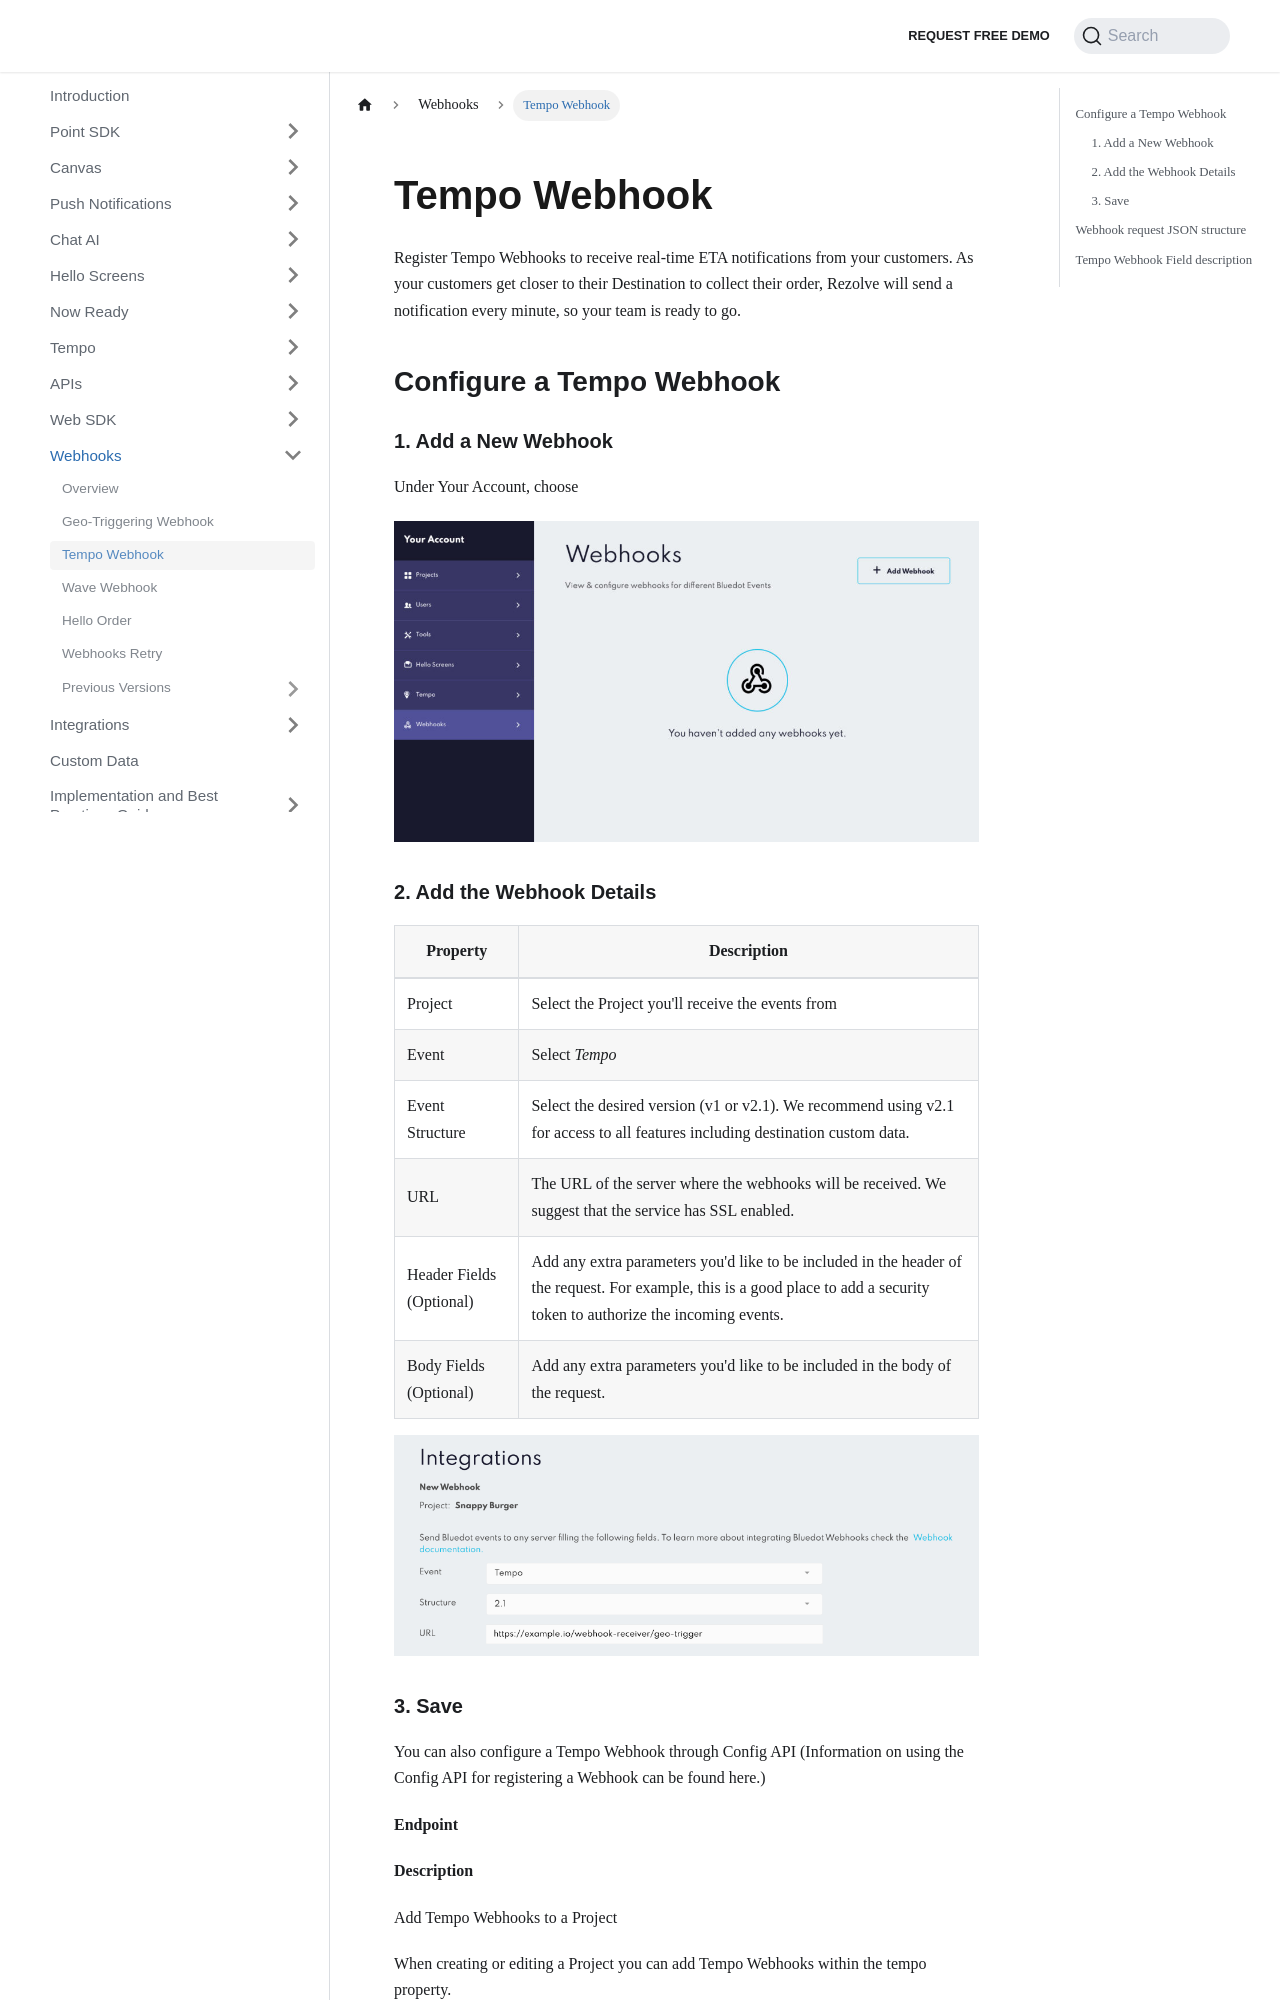

repository: Bluedot-Innovation/documentation · page: Webhooks/Tempo.html · generator: docusaurus

Tempo Webhook
=========================

Register Tempo Webhooks to receive real-time ETA notifications from your customers. As your customers get closer to their Destination to collect their order, Rezolve will send a notification every minute, so your team is ready to go.

Configure a Tempo Webhook
-------------------------

### 1\. Add a New Webhook

Under Your Account, choose

![](../assets/new-webhook-1024x563.jpg)

### 2\. Add the Webhook Details

| **Property**             | **Description**                                                                                                                                                              |
| ------------------------ | ---------------------------------------------------------------------------------------------------------------------------------------------------------------------------- |
| Project                  | Select the Project you'll receive the events from                                                                                                                            |
| Event                    | Select _Tempo_                                                                                                                                                               |
| Event Structure          | Select the desired version (v1 or v2.1). We recommend using v2.1 for access to all features including destination custom data.                                              |
| URL                      | The URL of the server where the webhooks will be received. We suggest that the service has SSL enabled.                                                                      |
| Header Fields (Optional) | Add any extra parameters you'd like to be included in the header of the request. For example, this is a good place to add a security token to authorize the incoming events. |
| Body Fields (Optional)   | Add any extra parameters you'd like to be included in the body of the request.                                                                                               |


![](../assets/tempo-webhook-example-1024x564.png)

### 3\. Save

You can also configure a Tempo Webhook through Config API (Information on using the Config API for registering a Webhook can be found here.)

**Endpoint**

**Description**

Add Tempo Webhooks to a Project

When creating or editing a Project you can add Tempo Webhooks within the tempo property.

Endpoint: `https://config.bluedot.io/prod1/projects`

Example of adding a Tempo Webhook:

```json
"tempo": {
    "webhooks": [{
        "type": "tempo",
        "url": "<webhook URL goes here>"
    }]
}
```

Webhook request JSON structure
------------------------------

**Update JSON request**
```json
{
    "deviceType": "iPhone12,3",
    "os": "iOS",
    "osVersion": "7.0",
    "customerApplicationId": "au.com.bluedot",
    "sdkVersion": "1.11.0",
    "appBuildVersion": "1.11.2",
    "customEventMetaData": {
        "key1": "value1",
        "key2": "value2"
    },
    "eventTime": "2020-05-21T05:44:04Z",
    "longitude": 144.123123123,
    "latitude": -33.123123123,
    "destinationId": "store ID",
    "eventType": "tempoUpdate",
    "eta": 900,
    "etaDirection": "greaterThan",
    "installRef": "1111111-2222-3333-4444-555555555555",
    "projectId": "1111111-2222-3333-4444-555555555555",
    "triggerChainId": "11111111-2222-3333-4444-555555555555",
    "notificationType": "tempo",
    "zoneId": "1111111-2222-3333-4444-555555555555",
    "zoneName": "Store 123",
    "destination": {
        "destinationId": "store ID",
        "name": "Destination name",
        "location": {
            "longitude": 144.123123123,
            "latitude": -33.123123123
        },
        "customData": {
            "key1": "value1",
            "key2": "value2",
            "key3": "value3"
        }
    }
}
```

**Stop JSON request**
```json
{
    "deviceType": "iPhone12,3",
    "os": "iOS",
    "osVersion": "7.0",
    "customerApplicationId": "au.com.bluedot",
    "sdkVersion": "1.11.0",
    "appBuildVersion": "1.11.2",
    "customEventMetaData": {
        "key1": "value1",
        "key2": "value2"
    },
    "eventTime": "2020-05-21T05:44:04Z",
    "destinationId": "store ID",
    "stopReason": "stoppedByCustomerApp",
    "eventType": "tempoStop",
    "installRef": "1111111-2222-3333-4444-555555555555",
    "projectId": "1111111-2222-3333-4444-555555555555",
    "triggerChainId": "11111111-2222-3333-4444-555555555555",
    "notificationType": "tempo",
    "zoneId": "1111111-2222-3333-4444-555555555555",
    "zoneName": "Store 123",
    "destination": {
        "destinationId": "store ID",
        "name": "Destination name",
        "location": {
            "longitude": 144.123123123,
            "latitude": -33.123123123
        },
        "customData": {
            "key1": "value1",
            "key2": "value2",
            "key3": "value3"
        }
    }
}
```
